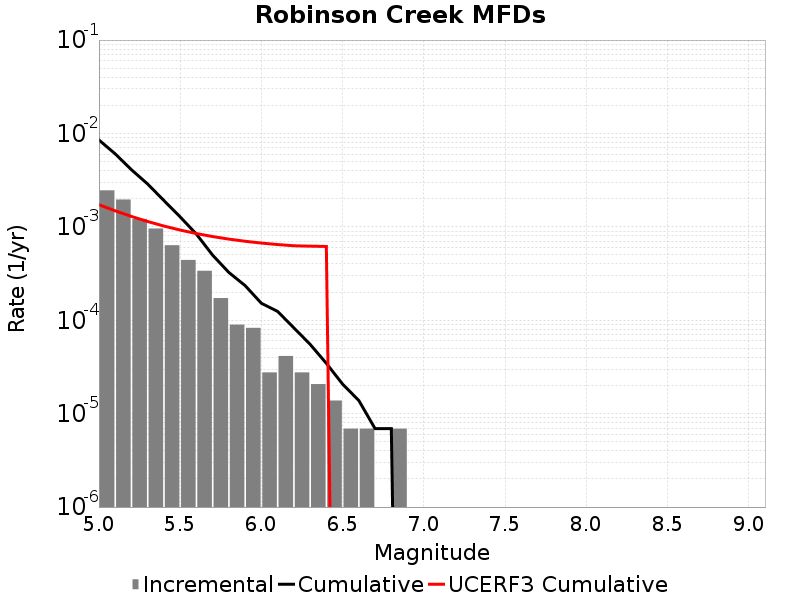

Values plotted in this chart, from the file beside it:
Magnitude, Incremental Rate, Cumulative Rate, UCERF3 Cumulative Rate
5.05, 0.00246, 0.008512, 0.001726
5.15, 0.001962, 0.006053, 0.001485
5.25, 0.001216, 0.00409, 0.001293
5.35, 9.603927E-4, 0.002874, 0.001141
5.45, 6.356556E-4, 0.001914, 0.00102
5.55, 4.421952E-4, 0.001278, 9.242113E-4
5.65, 3.385557E-4, 8.360253E-4, 8.479731E-4
5.75, 1.727325E-4, 4.974696E-4, 7.8741496E-4
5.85, 8.98209E-5, 3.247371E-4, 7.393119E-4
5.95, 8.2911596E-5, 2.349162E-4, 7.011023E-4
6.05, 2.76372E-5, 1.5200459E-4, 6.707514E-4
6.15, 4.1455798E-5, 1.243674E-4, 6.4664276E-4
6.25, 2.76372E-5, 8.2911596E-5, 6.2749255E-4
6.35, 2.0727899E-5, 5.52744E-5, 6.21408E-4
6.45, 1.38186E-5, 3.4546498E-5, 6.165748E-4
6.55, 6.9093E-6, 2.0727899E-5, 0.0
6.65, 6.9093E-6, 1.38186E-5, 0.0
6.75, 0.0, 6.9093E-6, 0.0
6.85, 6.9093E-6, 6.9093E-6, 0.0
6.95, 0.0, 0.0, 0.0
7.05, 0.0, 0.0, 0.0
7.15, 0.0, 0.0, 0.0
7.25, 0.0, 0.0, 0.0
7.35, 0.0, 0.0, 0.0
7.45, 0.0, 0.0, 0.0
7.55, 0.0, 0.0, 0.0
7.65, 0.0, 0.0, 0.0
7.75, 0.0, 0.0, 0.0
7.85, 0.0, 0.0, 0.0
7.95, 0.0, 0.0, 0.0
8.05, 0.0, 0.0, 0.0
8.15, 0.0, 0.0, 0.0
8.25, 0.0, 0.0, 0.0
8.35, 0.0, 0.0, 0.0
8.45, 0.0, 0.0, 0.0
8.55, 0.0, 0.0, 0.0
8.65, 0.0, 0.0, 0.0
8.75, 0.0, 0.0, 0.0
8.85, 0.0, 0.0, 0.0
8.95, 0.0, 0.0, 0.0
9.05, 0.0, 0.0, 0.0
